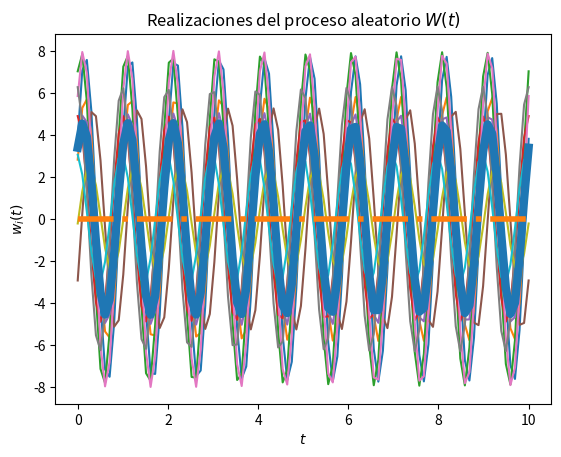
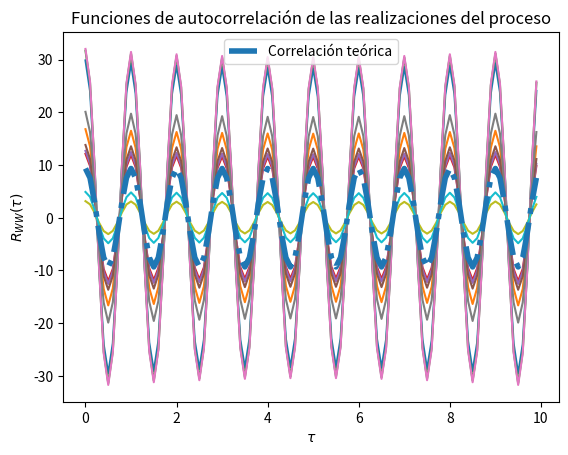

Reproduce these figures in Python, in order.
# Base para la solución del Laboratorio 4

# Los parámetros T, t_final y N son elegidos arbitrariamente

import numpy as np
from scipy import stats
import matplotlib.pyplot as plt
import math

# Variables aleatorias A y B
vaA = stats.norm(3, np.sqrt(10))
vaB = stats.norm(3, np.sqrt(10))

# Definimos wo como un valor razonable
wo=2*np.pi

# Creación del vector de tiempo
T = 100			# número de elementos
t_final = 10	# tiempo en segundos
t = np.linspace(0, t_final, T)

# Inicialización del proceso aleatorio W(t) con N realizaciones
N = 10
W_t = np.empty((N, len(t)))	# N funciones del tiempo x(t) con T puntos

# Creación de las muestras del proceso w(t) (A y B independientes)
for i in range(N):
	X = vaA.rvs()
	Y = vaB.rvs()
	w_t = ((X * np.cos(wo*t))+ (Y*np.sin(wo*t)))
	W_t[i,:] = w_t
	plt.plot(t, w_t)

#Definimos  varianzas iguales sigma^2 o E[X^2] ya que E^2[X]=0
xquad= math.pow(X, 2)
sigma= np.mean(xquad)

# Promedio de las N realizaciones en cada instante (cada punto en t)
P = [np.mean(W_t[:,i]) for i in range(len(t))]
plt.plot(t, P, lw=6)

# Graficar el resultado teórico del valor esperado, como EX y EY son 0 se puede ver como
E = 0*t
plt.plot(t, E, '-.', lw=4)


# Mostrar las realizaciones, y su promedio calculado y teórico
plt.title('Realizaciones del proceso aleatorio $W(t)$')
plt.xlabel('$t$')
plt.ylabel('$w_i(t)$')
plt.show()

# T valores de desplazamiento tau
desplazamiento = np.arange(T)
taus = desplazamiento/t_final

# Inicialización de matriz de valores de correlación para las N funciones
corr = np.empty((N, len(desplazamiento)))

# Nueva figura para la autocorrelación
plt.figure()

# Cálculo de correlación para cada valor de tau
for n in range(N):
	for i, tau in enumerate(desplazamiento):
		corr[n, i] = np.correlate(W_t[n,:], np.roll(W_t[n,:], tau))/T
	plt.plot(taus, corr[n,:])

# Valor teórico de correlación, se saca de la solucion del problema
Rww = sigma*np.cos(wo*taus)

# Gráficas de correlación para cada realización y la
plt.plot(taus, Rww, '-.', lw=4, label='Correlación teórica')
plt.title('Funciones de autocorrelación de las realizaciones del proceso')
plt.xlabel(r'$\tau$')
plt.ylabel(r'$R_{WW}(\tau)$')
plt.legend()
plt.show()
